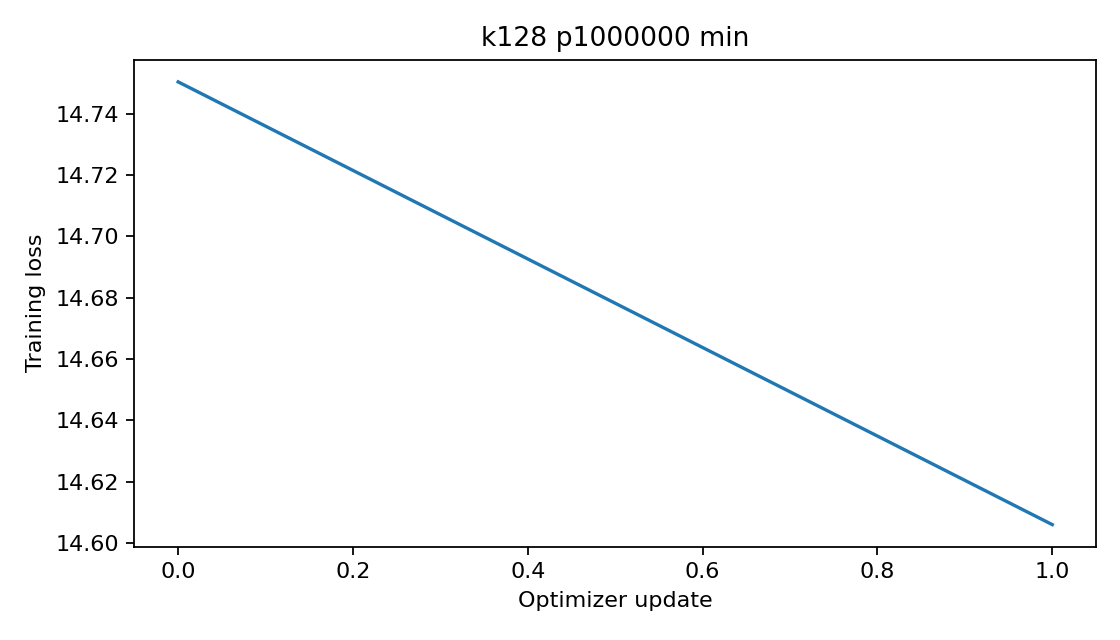

The data file committed next to this chart (first rows):
epoch, step, train_loss
0, 0, 14.75
1, 0, 14.61
